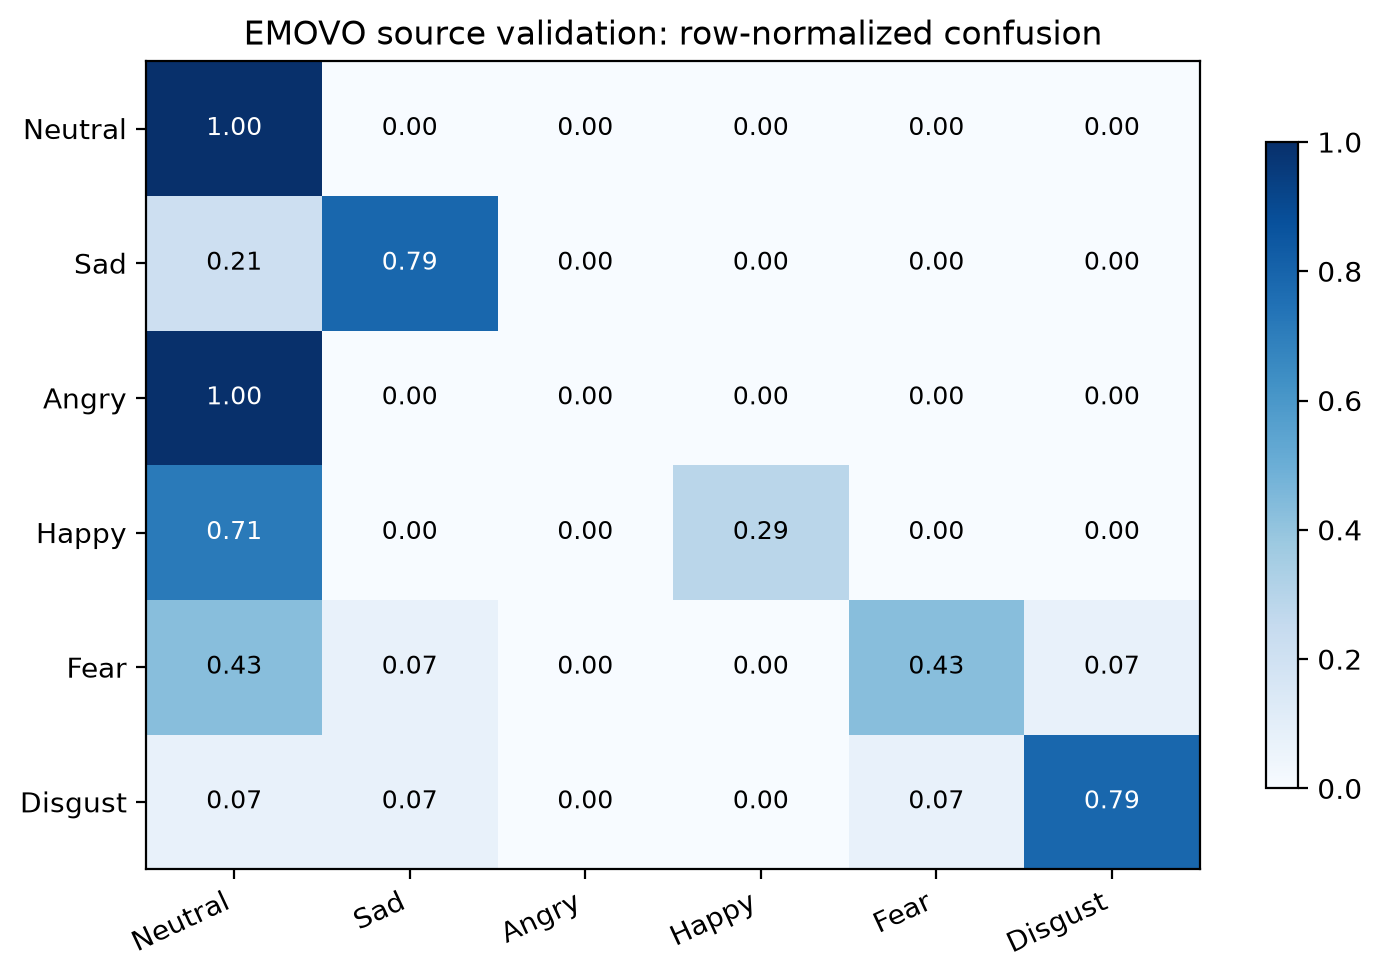

Values plotted in this chart, from the file beside it:
, Neutral, Sad, Angry, Happy, Fear, Disgust
Neutral, 1.0, 0.0, 0.0, 0.0, 0.0, 0.0
Sad, 0.2143, 0.7857, 0.0, 0.0, 0.0, 0.0
Angry, 1.0, 0.0, 0.0, 0.0, 0.0, 0.0
Happy, 0.7143, 0.0, 0.0, 0.2857, 0.0, 0.0
Fear, 0.4286, 0.07143, 0.0, 0.0, 0.4286, 0.07143
Disgust, 0.07143, 0.07143, 0.0, 0.0, 0.07143, 0.7857
